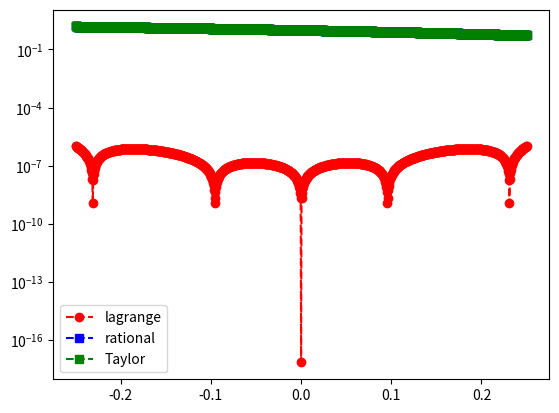

The matplotlib source for this figure:
import numpy as np
import numpy.linalg as la
import matplotlib.pyplot as plt

def driver():

    f = lambda x: np.sin(x)
    # Taylor
    t = lambda x: 1-x+x**2/2-x**3/6+x**4/24-x**5/120
   # pade rational approx
    r = lambda x: (1 - 3/5*x + 3/20*x**2-1/60*x**3)/    \
      (1 + 2/5*x + 1/20*x**2)
      
    a= -0.25
    b =.25
    
    Nint = 3
    # create chebychev nodes
    xint = np.zeros(Nint+1)
    for j in range(1,Nint+2):
       xint[j-1] = np.cos(np.pi*(2*j-1)/(2*(Nint+1)))
    # scale  for the interval
    m = (b-a)/2 
    c = (a+b)/2
    xint = m*xint+c
    xint = xint[::-1]
    
    yint = f(xint)


    # test the different evaluation methods
    Neval = 1000
    xeval = np.linspace(a,b,Neval+1)
  
    # create the Lagrange evaluation
    yeval = np.zeros(Neval+1) 
    for kk in range(Neval+1):
       yeval[kk] = eval_lagrange(xeval[kk],xint,yint,Nint)       

    # compare the errors
    fex = f(xeval)
    f_rat = r(xeval)
    ft = t(xeval)
  
    plt.figure() 
    
    plt.semilogy(xeval,abs(fex-yeval),'ro--',label='lagrange')
    plt.semilogy(xeval,abs(fex-f_rat),'bs--',label='rational')
    plt.semilogy(xeval,abs(fex-ft),'gs--',label='Taylor')
    plt.legend()
    plt.show()
     




def eval_lagrange(xeval,xint,yint,N):

    lj = np.ones(N+1)
    
    for count in range(N+1):
       for jj in range(N+1):
           if (jj != count):
              lj[count] = lj[count]*(xeval - xint[jj])/(xint[count]-xint[jj])

    yeval = 0.
    
    for jj in range(N+1):
       yeval = yeval + yint[jj]*lj[jj]
  
    return(yeval)
    
    
driver()    
       
